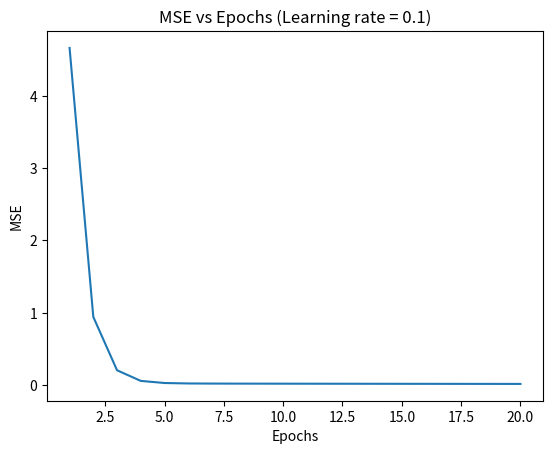

This figure's Python source:
import numpy as np
import matplotlib.pyplot as plt
class LinearRegression:
    def __init__(self,learning_rate,epochs):
        self.learning_rate=learning_rate
        self.epochs=epochs
        self.weights=None
        self.bias=None
        self.mse_history=[]

    def fit_train(self,x,y):
        n,m=x.shape
        self.weights=np.zeros(m)
        self.bias=0

        for _ in range(self.epochs):

            y_pred=np.dot(x,self.weights)+self.bias

            dw=(1/n) *np.dot(x.T,(y_pred-y))
            db=(1/n) *np.sum(y_pred-y)

            self.weights-=self.learning_rate*dw
            self.bias-=self.learning_rate*db
            mse_val=self.mse(y_pred,y)
            self.mse_history.append(mse_val)
    
    def predict(self,x):
        return np.dot(x,self.weights)+self.bias
    @staticmethod
    def mse(y_pred,y):
        return np.mean((y_pred-y)**2)
    
X=np.array([
    [1],[2],[3]
])
Y=np.array([1,2,3])

# making mse vs epochs curve
model=LinearRegression(0.1,20)
model.fit_train(X,Y)
plt.plot(range(1, model.epochs+1), model.mse_history)
plt.xlabel("Epochs")
plt.ylabel("MSE")
plt.title("MSE vs Epochs (Learning rate = 0.1)")
plt.show()


#Trying different learning rate
for lr in [0.1,0.2,0.01,0.3,0.15]:
    model=LinearRegression(lr,500)
    model.fit_train(X,Y)
    y_pred=model.predict(X)
    print(f"Learning Rate: {lr} Prediction : {y_pred} MSE:{model.mse(y_pred,Y)}")
        
    

    
